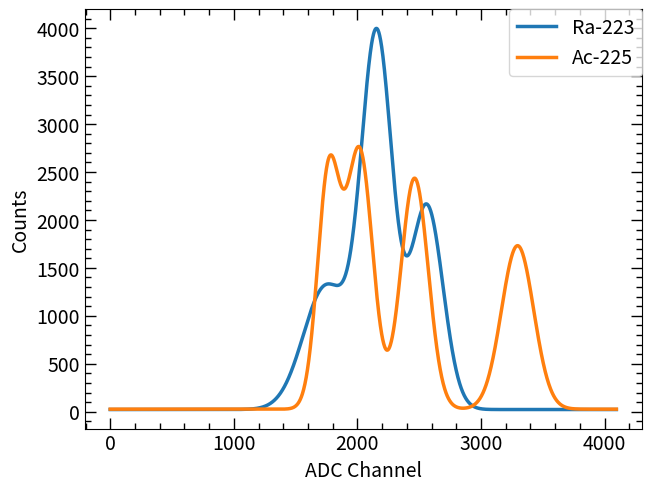
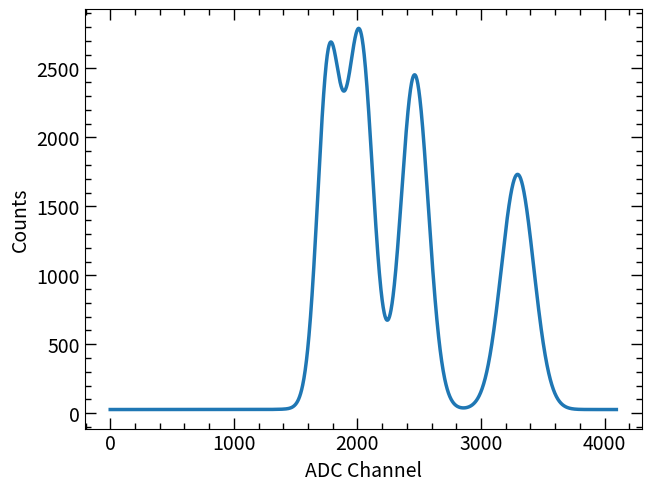
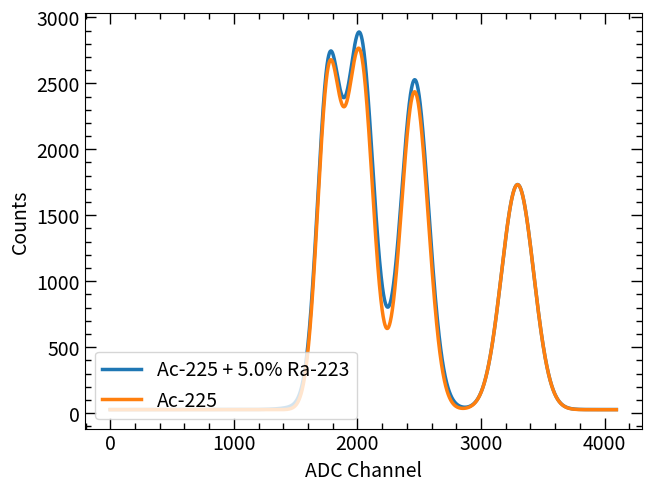

Reproduce these figures in Python, in order.
########################################################
# Created on June 27 2024
# @author: Johnathan Phillips
# @email: j.s.phillips@wustl.edu

# Purpose:

########################################################

# Import necessary modules
import numpy as np
import matplotlib.pyplot as plt
from scipy.optimize import curve_fit
from scipy.integrate import quad
import matplotlib as mpl
from pathlib import Path
from mpl_toolkits.mplot3d import axes3d

# Sets the plot style
plt.rcParams['font.size'] = 12
plt.rcParams['figure.dpi'] = 100
plt.rcParams["savefig.bbox"] = "tight"
plt.rcParams['xtick.major.width'] = 1.0
plt.rcParams['xtick.minor.width'] = 1.0
plt.rcParams['xtick.major.size'] = 8.0
plt.rcParams['xtick.minor.size'] = 4.0
plt.rcParams['xtick.top'] = True
plt.rcParams['xtick.direction'] = 'in'
plt.rcParams['xtick.minor.bottom'] = True
plt.rcParams['xtick.minor.top'] = True
plt.rcParams['xtick.minor.visible'] = True


plt.rcParams['ytick.major.width'] = 1.0
plt.rcParams['ytick.minor.width'] = 1.0
plt.rcParams['ytick.major.size'] = 8.0
plt.rcParams['ytick.minor.size'] = 4.0
plt.rcParams['ytick.right'] = True
plt.rcParams['ytick.direction'] = 'in'
plt.rcParams['ytick.minor.right'] = True
plt.rcParams['ytick.minor.left'] = True
plt.rcParams['ytick.minor.visible'] = True

plt.rcParams['font.size'] = 14
plt.rcParams['axes.titlepad'] = 15

def GaussFit(x, a, mu, s):

    return a * np.exp(-((x - mu)**2)/(2 * s**2))

def TripleGaussFit(x, a1, mu1, s1, a2, mu2, s2, a3, mu3, s3, bl):

    return GaussFit(x, a1, mu1, s1) + GaussFit(x, a2, mu2, s2) + GaussFit(x, a3, mu3, s3) + bl

def QuadGaussFit(x, a1, mu1, s1, a2, mu2, s2, a3, mu3, s3, a4, mu4, s4, bl):

    return GaussFit(x, a1, mu1, s1) + GaussFit(x, a2, mu2, s2) + GaussFit(x, a3, mu3, s3) + GaussFit(x, a4, mu4, s4) + bl


def main():

    # Make arrays containing the gaussian parameters for each isotope
    Ra_params = [1285.93446594, 1746.4214785, 183.95083003, 3850.22679643, 2157.57229319, 126.48844332, 2119.99706899, 2561.80926849, 130.85478446, 22.67620527]
    Ac_params = [2458.02500989, 1768.64425844, 91.44892971, 2672.62925512, 2018.58754993, 105.77633654, 2409.1151359, 2462.49872886, 110.42912563, 1705.32755114, 3295.84557428, 130.45108024, 26.49233856]

    xspace = np.linspace(0, 4095, 2000)

    indvplt, indvax = plt.subplots(layout='constrained')
    indvax.plot(xspace, TripleGaussFit(xspace, *Ra_params), linewidth=2.5, label=r'Ra-223')
    indvax.plot(xspace, QuadGaussFit(xspace, *Ac_params), linewidth=2.5, label=r'Ac-225')

    indvax.set_xlabel('ADC Channel')
    indvax.set_ylabel('Counts')
    indvplt.legend()
    indvplt.show()

    mixplt, mixvax = plt.subplots(layout='constrained')
    mixvax.plot(xspace, 0.01*TripleGaussFit(xspace, *Ra_params) + QuadGaussFit(xspace, *Ac_params), linewidth=2.5)

    mixvax.set_xlabel('ADC Channel')
    mixvax.set_ylabel('Counts')
    mixplt.show()

    Raperc = 0.05
    Acplt, Acax = plt.subplots(layout='constrained')
    Acax.plot(xspace, Raperc * TripleGaussFit(xspace, *Ra_params) + QuadGaussFit(xspace, *Ac_params), linewidth=2.5, label=f'Ac-225 + {Raperc*100}% Ra-223')
    Acax.plot(xspace, QuadGaussFit(xspace, *Ac_params), linewidth=2.5, label=r'Ac-225')

    #plt.ylim(0,4000)

    Acax.set_xlabel('ADC Channel')
    Acax.set_ylabel('Counts')
    Acax.legend(loc='lower left')
    Acplt.show()


main()